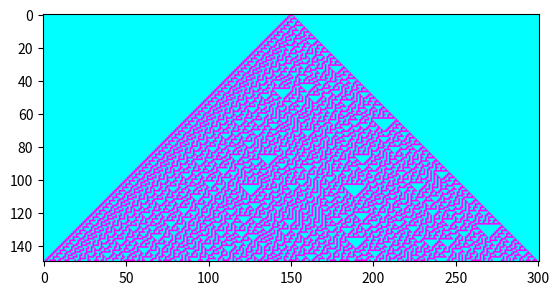

Write the Python code that produced this figure.
import matplotlib.pyplot as plt
sir = 301
dub = 150
a = [0] * sir

a[sir//2] = 1
 

b = [[0]*sir for _ in range(dub)]#lista visine dub i sirine sir

for i in range(sir):
    b[0][i] = a[i]

for i in range(dub):
    for j in range(sir):
        if i != dub -1:
            if j == 0:
                left = b[i][sir-1]
            else:
                left = b[i][j-1]
            if j == sir - 1:
                right = b[i][0]
            else:
                right = b[i][j+1]
            current = b[i][j]
            
            if left == 0 and current == 0 and right == 0:
                b[i + 1][j] = 0
            elif left == 0 and current == 0 and right == 1:
                b[i + 1][j] = 1
            elif left == 0 and current == 1 and right == 0:
                b[i + 1][j] = 1
            elif left == 0 and current == 1 and right == 1:
                b[i + 1][j] = 1
            elif left == 1 and current == 0 and right == 0:
                b[i + 1][j] = 1
            elif left == 1 and current == 0 and right == 1:
                b[i + 1][j] = 0
            elif left == 1 and current == 1 and right == 0:
                b[i + 1][j] = 0
            elif left == 1 and current == 1 and right == 1:
                b[i + 1][j] = 0

plt.imshow(b, cmap='cool')
plt.show()


#for i in range(dub):
#    for j in range(sir):
#        print(b[i][j], end = '')
#    print()